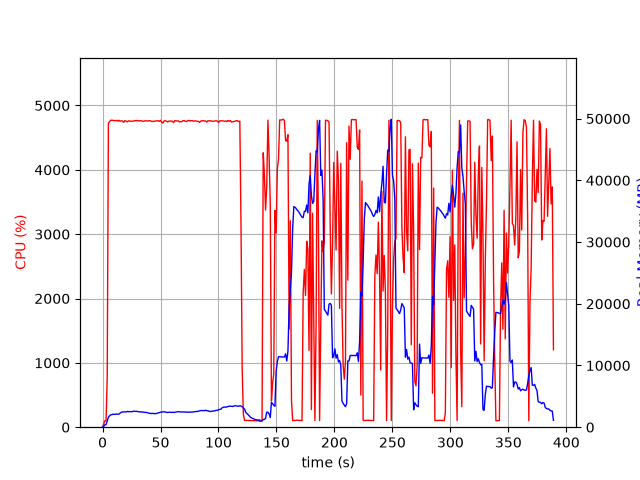

Data behind this chart, as committed beside it:
elapsed_time, nproc, cpu, mem_real, mem_virtual
4.696846008300781e-05, 1, 0.0, 9.602, 3185
1.006, 1, 49.7, 119.5, 718.2
2.014, 1, 100.2, 389.5, 1962
3.021, 1, 100.3, 426.5, 1450
4.029, 1, 755.3, 992.7, 5858
5.05, 1, 4726, 1595, 6494
6.072, 1, 4749, 1836, 6793
7.098, 1, 4772, 2004, 6994
8.121, 1, 4768, 2042, 7046
9.142, 1, 4770, 2108, 7147
10.16, 1, 4765, 2078, 7173
11.18, 1, 4762, 2107, 7301
12.2, 1, 4769, 2127, 7341
13.23, 1, 4756, 2101, 7397
14.25, 1, 4770, 2134, 7476
15.27, 1, 4755, 2305, 7687
16.29, 1, 4763, 2436, 7898
17.31, 1, 4756, 2465, 7922
18.33, 1, 4738, 2494, 8004
19.35, 1, 4764, 2480, 8020
20.37, 1, 4757, 2476, 8108
21.39, 1, 4745, 2556, 8246
22.42, 1, 4762, 2515, 8300
23.44, 1, 4757, 2527, 8331
24.46, 1, 4756, 2509, 8357
25.48, 1, 4754, 2504, 8390
26.5, 1, 4756, 2603, 8511
27.52, 1, 4764, 2567, 8643
28.54, 1, 4764, 2565, 8679
29.56, 1, 4766, 2569, 8711
30.58, 1, 4765, 2519, 8729
31.61, 1, 4759, 2507, 8771
32.63, 1, 4764, 2469, 8825
33.65, 1, 4763, 2490, 8833
34.67, 1, 4752, 2431, 8843
35.69, 1, 4757, 2442, 8873
36.71, 1, 4762, 2386, 8873
37.74, 1, 4761, 2407, 8925
38.76, 1, 4758, 2351, 8941
39.78, 1, 4759, 2275, 8941
40.8, 1, 4766, 2268, 8941
41.82, 1, 4756, 2206, 8955
42.85, 1, 4750, 2244, 8981
43.86, 1, 4756, 2228, 8981
44.88, 1, 4754, 2188, 8981
45.9, 1, 4761, 2205, 8999
46.92, 1, 4759, 2245, 9017
47.94, 1, 4764, 2317, 9087
48.97, 1, 4753, 2371, 9107
49.99, 1, 4769, 2435, 9115
51.01, 1, 4741, 2449, 9179
52.03, 1, 4727, 2490, 9179
53.06, 1, 4760, 2507, 9211
54.08, 1, 4763, 2473, 9227
55.1, 1, 4755, 2412, 9255
56.12, 1, 4744, 2384, 9255
57.14, 1, 4756, 2410, 9275
58.16, 1, 4758, 2439, 9275
59.18, 1, 4757, 2384, 9287
60.21, 1, 4755, 2435, 9319
... 324 more rows
